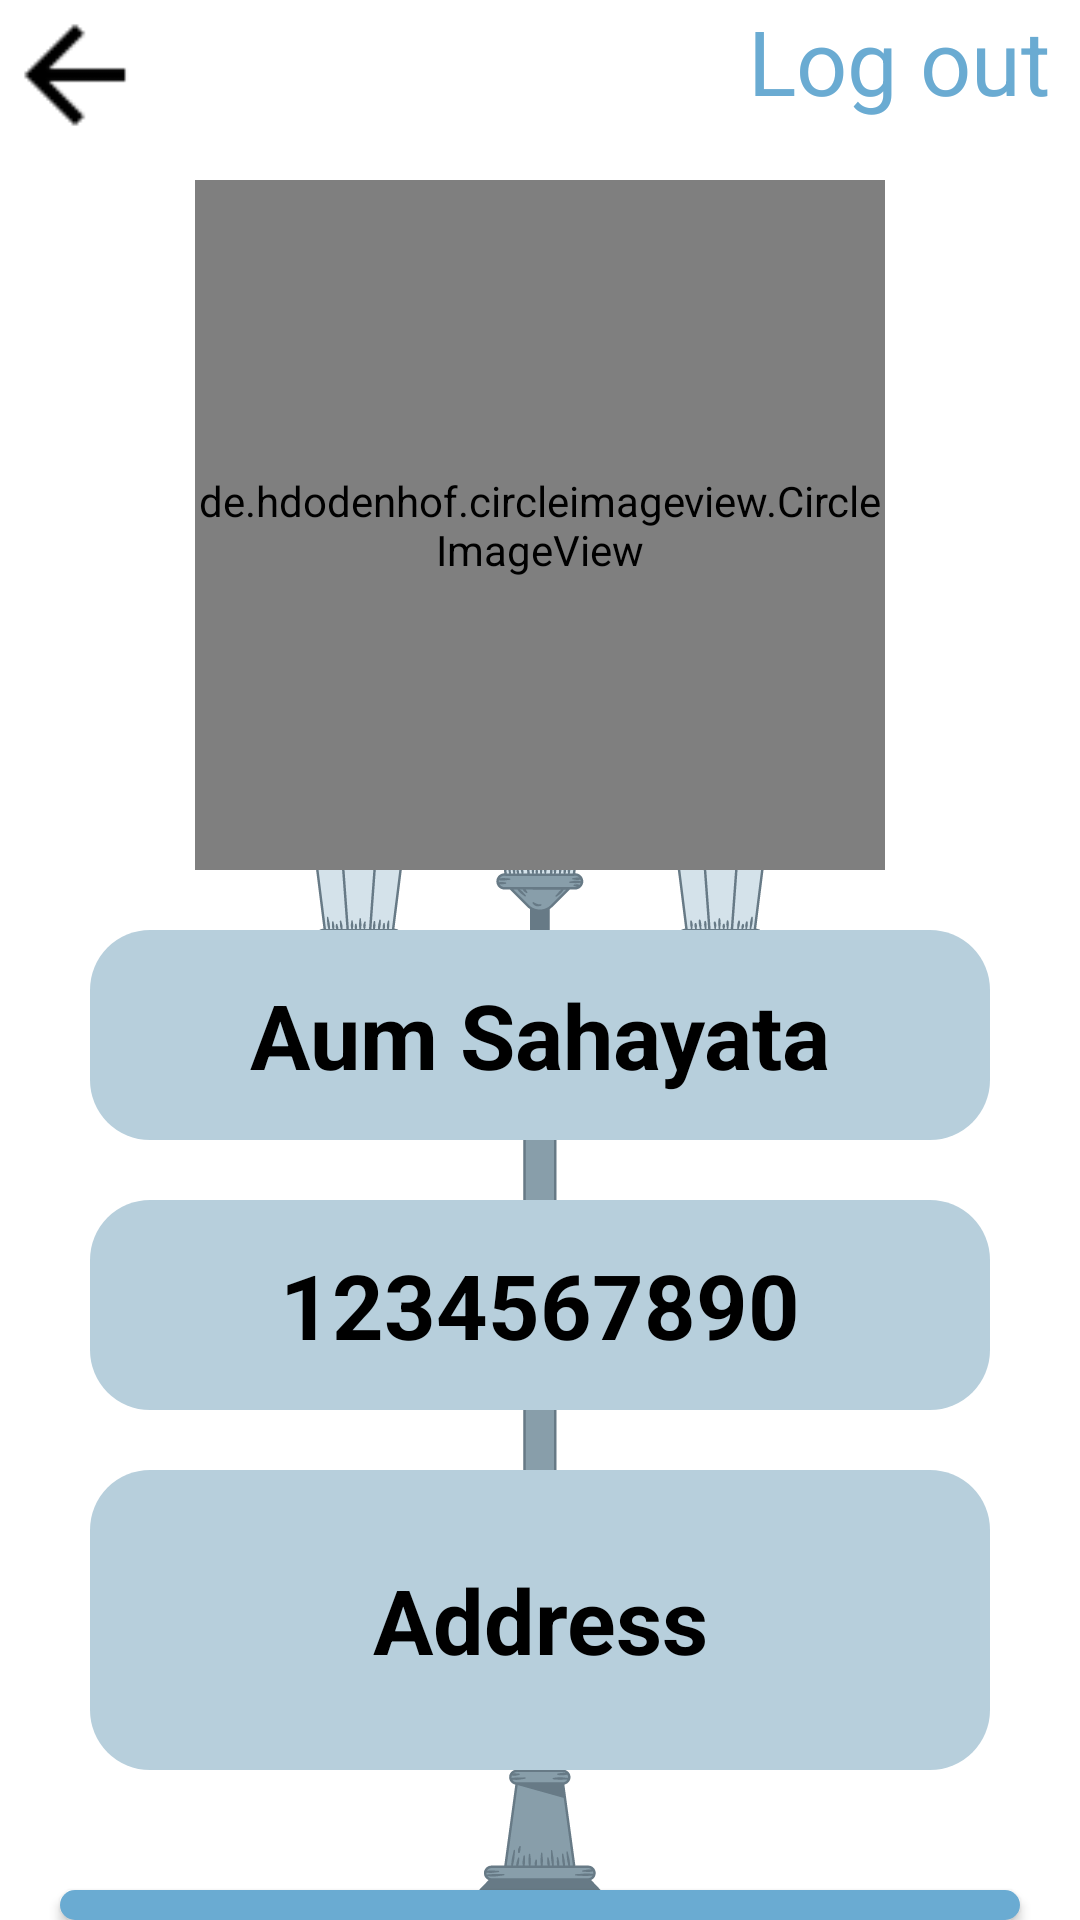

The Android layout XML behind this screen, and the referenced resources:
<!-- AndroidManifest.xml: application theme Theme.ElectricityIssueReport -->
<!-- res/layout/activity_profile.xml -->
<?xml version="1.0" encoding="utf-8"?>
<LinearLayout xmlns:android="http://schemas.android.com/apk/res/android"
    xmlns:app="http://schemas.android.com/apk/res-auto"
    xmlns:tools="http://schemas.android.com/tools"
    android:layout_width="match_parent"
    android:layout_height="match_parent"
    android:orientation="vertical"
    android:background="@drawable/lamppost"
    tools:context=".ProfileActivity"
    android:gravity="center">

    <LinearLayout
        android:layout_width="match_parent"
        android:layout_height="60dp"
        android:gravity="fill_horizontal"
        >

        <ImageButton
            android:layout_width="50dp"
            android:layout_height="50dp"
            android:background="@null"
            android:scaleType="fitXY"
            android:layout_gravity="start|top"
            android:src="@drawable/back_arrow"
            android:id="@+id/back"
            />

        <TextView
            android:layout_width="wrap_content"
            android:layout_height="wrap_content"
            android:text="Log out"
            android:textColor="#6AABD2"
            android:textSize="30sp"
            android:gravity="right"
            android:layout_weight="1"
            android:layout_marginEnd="10dp"
            android:id="@+id/logout"
            />

    </LinearLayout>

    <de.hdodenhof.circleimageview.CircleImageView
        xmlns:app="http://schemas.android.com/apk/res-auto"
        android:id="@+id/profile_image"
        android:layout_width="230dp"
        android:layout_height="230dp"
        android:src="@drawable/avatar_pic"
        android:layout_marginBottom="20dp"
        />

    <TextView
        android:gravity="center"
        android:layout_width="match_parent"
        android:layout_height="70dp"
        android:id="@+id/user_name"
        android:text="Aum Sahayata"
        android:textColor="@color/black"
        android:textSize="30sp"
        android:textStyle="bold"
        android:layout_marginHorizontal="30dp"
        android:background="@drawable/less_curve_box"
        android:layout_marginBottom="20dp"
        />

    <TextView
        android:gravity="center"
        android:layout_width="match_parent"
        android:layout_height="70dp"
        android:id="@+id/user_mobile_no"
        android:text="1234567890"
        android:textColor="@color/black"
        android:textSize="30sp"
        android:textStyle="bold"
        android:layout_marginHorizontal="30dp"
        android:background="@drawable/less_curve_box"
        android:layout_marginBottom="20dp"
        />

    <TextView
        android:gravity="center"
        android:layout_width="match_parent"
        android:id="@+id/user_address"
        android:background="@drawable/less_curve_box"
        android:layout_marginHorizontal="30dp"
        android:layout_height="100dp"
        android:padding="15dp"
        android:textSize="30sp"
        android:textStyle="bold"
        android:textColor="@color/black"
        android:layout_marginBottom="40dp"
        android:text="Address"
        />


    <Button
        android:id="@+id/edit"
        android:layout_width="match_parent"
        android:layout_height="wrap_content"
        android:layout_marginHorizontal="20dp"
        android:text="Edit details"
        android:textSize="25sp"
        android:textColor="@color/white"
        android:textStyle="bold"
        app:backgroundTint="@null"
        android:background="@drawable/curve_corner_button_bg"
        />

</LinearLayout>
<!-- resources referenced by this layout -->
<resources>
  <!-- drawable back_arrow: png bitmap (drawable, 441 bytes) -->
  <!-- drawable curve_corner_button_bg (drawable) -->
  <?xml version="1.0" encoding="utf-8"?>
  <shape xmlns:android="http://schemas.android.com/apk/res/android" android:shape="rectangle">
      <solid android:color="#6AABD2"/>
      <corners android:radius="80dp"/>
  </shape>
  <!-- drawable lamppost: png bitmap (drawable, 60402 bytes) -->
  <!-- drawable less_curve_box (drawable) -->
  <?xml version="1.0" encoding="utf-8"?>
  <shape xmlns:android="http://schemas.android.com/apk/res/android" android:shape="rectangle">
  
      <solid android:color="#B7CFDC"/>
      <corners android:radius="20dp"/>
  
  </shape>
  <style name="Theme.ElectricityIssueReport" parent="Theme.MaterialComponents.DayNight.DarkActionBar">
          
          <item name="colorPrimary">@color/purple_500</item>
          <item name="colorPrimaryVariant">@color/purple_700</item>
          <item name="colorOnPrimary">@color/white</item>
          
          <item name="colorSecondary">@color/teal_200</item>
          <item name="colorSecondaryVariant">@color/teal_700</item>
          <item name="colorOnSecondary">@color/black</item>
          
          <item name="android:statusBarColor">?attr/colorPrimaryVariant</item>
          
      </style>
  <!-- not gathered from this repository: default colours our renderer supplied (Android Studio template values) -->
  <color name="purple_500">#FF6200EE</color>
  <color name="purple_700">#FF3700B3</color>
  <color name="teal_200">#FF03DAC5</color>
  <color name="teal_700">#FF018786</color>
  <color name="black">#FF000000</color>
  <color name="white">#FFFFFFFF</color>
</resources>
